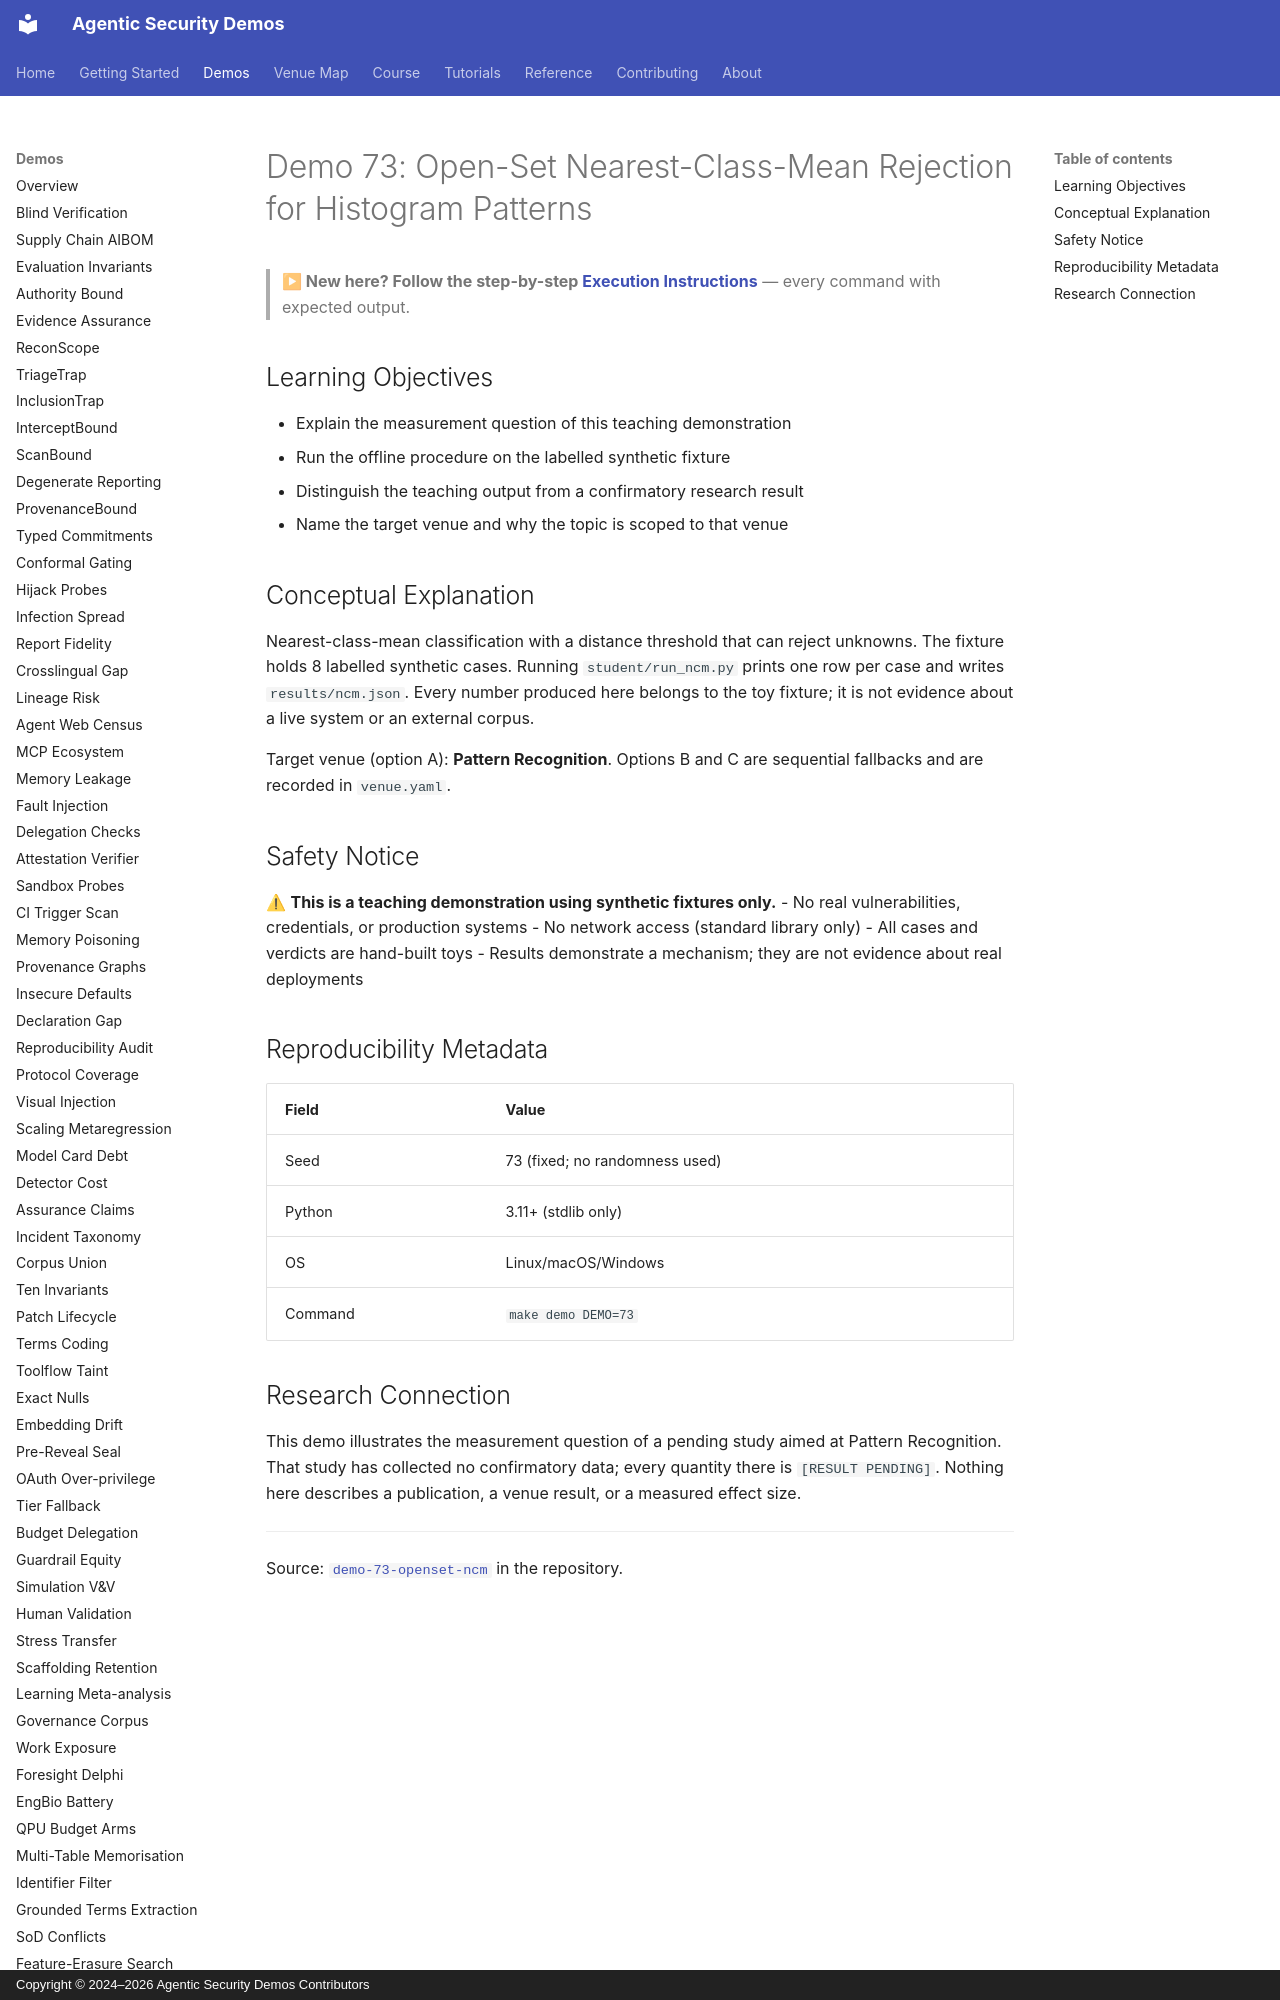

repository: jedi-master-council/agentic-security-demos · page: demos/73-openset-ncm/index.html · generator: mkdocs · copyright: Copyright © 2024–2026 Agentic Security Demos Contributors

# Demo 73: Open-Set Nearest-Class-Mean Rejection for Histogram Patterns

> **▶ New here? Follow the step-by-step [Execution Instructions](https://github.com/jedi-master-council/agentic-security-demos/blob/main/demo-73-openset-ncm/INSTRUCTIONS.md)** — every command with expected output.

## Learning Objectives

- Explain the measurement question of this teaching demonstration
- Run the offline procedure on the labelled synthetic fixture
- Distinguish the teaching output from a confirmatory research result
- Name the target venue and why the topic is scoped to that venue

## Conceptual Explanation

Nearest-class-mean classification with a distance threshold that can reject unknowns. The fixture holds 8 labelled synthetic cases.
Running `student/run_ncm.py` prints one row per case and writes
`results/ncm.json`. Every number produced here belongs to the
toy fixture; it is not evidence about a live system or an external corpus.

Target venue (option A): **Pattern Recognition**. Options B and C are
sequential fallbacks and are recorded in `venue.yaml`.

## Safety Notice

⚠ **This is a teaching demonstration using synthetic fixtures only.**
- No real vulnerabilities, credentials, or production systems
- No network access (standard library only)
- All cases and verdicts are hand-built toys
- Results demonstrate a mechanism; they are not evidence about real deployments

## Reproducibility Metadata

| Field | Value |
|-------|-------|
| Seed | 73 (fixed; no randomness used) |
| Python | 3.11+ (stdlib only) |
| OS | Linux/macOS/Windows |
| Command | `make demo DEMO=73` |
